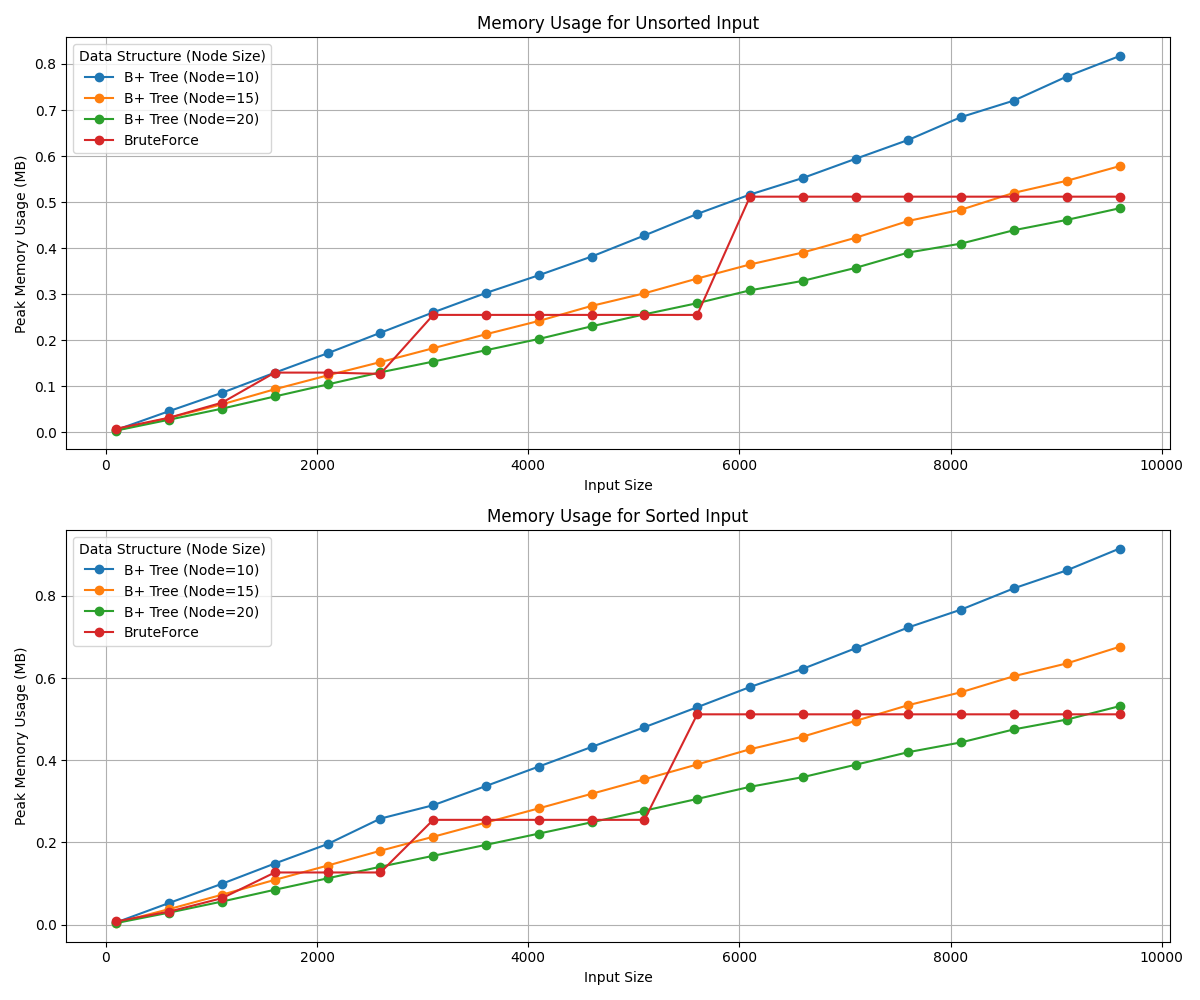

The file beside this chart, header and first rows:
data_structure, input_type, node_size, input_size, peak_memory
BruteForce, unsorted, N/A, 100, 0.007957
BruteForce, sorted, N/A, 100, 0.007957
B+ Tree, unsorted, 10, 100, 0.005386
B+ Tree, sorted, 10, 100, 0.005569
B+ Tree, unsorted, 15, 100, 0.00441
B+ Tree, sorted, 15, 100, 0.004486
B+ Tree, unsorted, 20, 100, 0.003975
B+ Tree, sorted, 20, 100, 0.004021
BruteForce, unsorted, N/A, 600, 0.03182
BruteForce, sorted, N/A, 600, 0.03182
B+ Tree, unsorted, 10, 600, 0.04608
B+ Tree, sorted, 10, 600, 0.05283
B+ Tree, unsorted, 15, 600, 0.03152
B+ Tree, sorted, 15, 600, 0.03791
B+ Tree, unsorted, 20, 600, 0.0275
B+ Tree, sorted, 20, 600, 0.02935
BruteForce, unsorted, N/A, 1100, 0.06441
BruteForce, sorted, N/A, 1100, 0.06441
B+ Tree, unsorted, 10, 1100, 0.08588
B+ Tree, sorted, 10, 1100, 0.09949
B+ Tree, unsorted, 15, 1100, 0.06078
B+ Tree, sorted, 15, 1100, 0.07281
B+ Tree, unsorted, 20, 1100, 0.05145
B+ Tree, sorted, 20, 1100, 0.05623
BruteForce, unsorted, N/A, 1600, 0.1297
BruteForce, sorted, N/A, 1600, 0.127
B+ Tree, unsorted, 10, 1600, 0.1296
B+ Tree, sorted, 10, 1600, 0.1488
B+ Tree, unsorted, 15, 1600, 0.09357
B+ Tree, sorted, 15, 1600, 0.109
B+ Tree, unsorted, 20, 1600, 0.07792
B+ Tree, sorted, 20, 1600, 0.08494
BruteForce, unsorted, N/A, 2100, 0.1297
BruteForce, sorted, N/A, 2100, 0.127
B+ Tree, unsorted, 10, 2100, 0.1717
B+ Tree, sorted, 10, 2100, 0.1962
B+ Tree, unsorted, 15, 2100, 0.1237
B+ Tree, sorted, 15, 2100, 0.1438
B+ Tree, unsorted, 20, 2100, 0.104
B+ Tree, sorted, 20, 2100, 0.1127
BruteForce, unsorted, N/A, 2600, 0.127
BruteForce, sorted, N/A, 2600, 0.127
B+ Tree, unsorted, 10, 2600, 0.2162
B+ Tree, sorted, 10, 2600, 0.2581
B+ Tree, unsorted, 15, 2600, 0.1526
B+ Tree, sorted, 15, 2600, 0.1799
B+ Tree, unsorted, 20, 2600, 0.1303
B+ Tree, sorted, 20, 2600, 0.141
BruteForce, unsorted, N/A, 3100, 0.255
BruteForce, sorted, N/A, 3100, 0.255
B+ Tree, unsorted, 10, 3100, 0.2606
B+ Tree, sorted, 10, 3100, 0.2906
B+ Tree, unsorted, 15, 3100, 0.1827
B+ Tree, sorted, 15, 3100, 0.2138
B+ Tree, unsorted, 20, 3100, 0.1536
B+ Tree, sorted, 20, 3100, 0.1675
BruteForce, unsorted, N/A, 3600, 0.255
BruteForce, sorted, N/A, 3600, 0.255
B+ Tree, unsorted, 10, 3600, 0.3027
B+ Tree, sorted, 10, 3600, 0.3374
... 100 more rows
